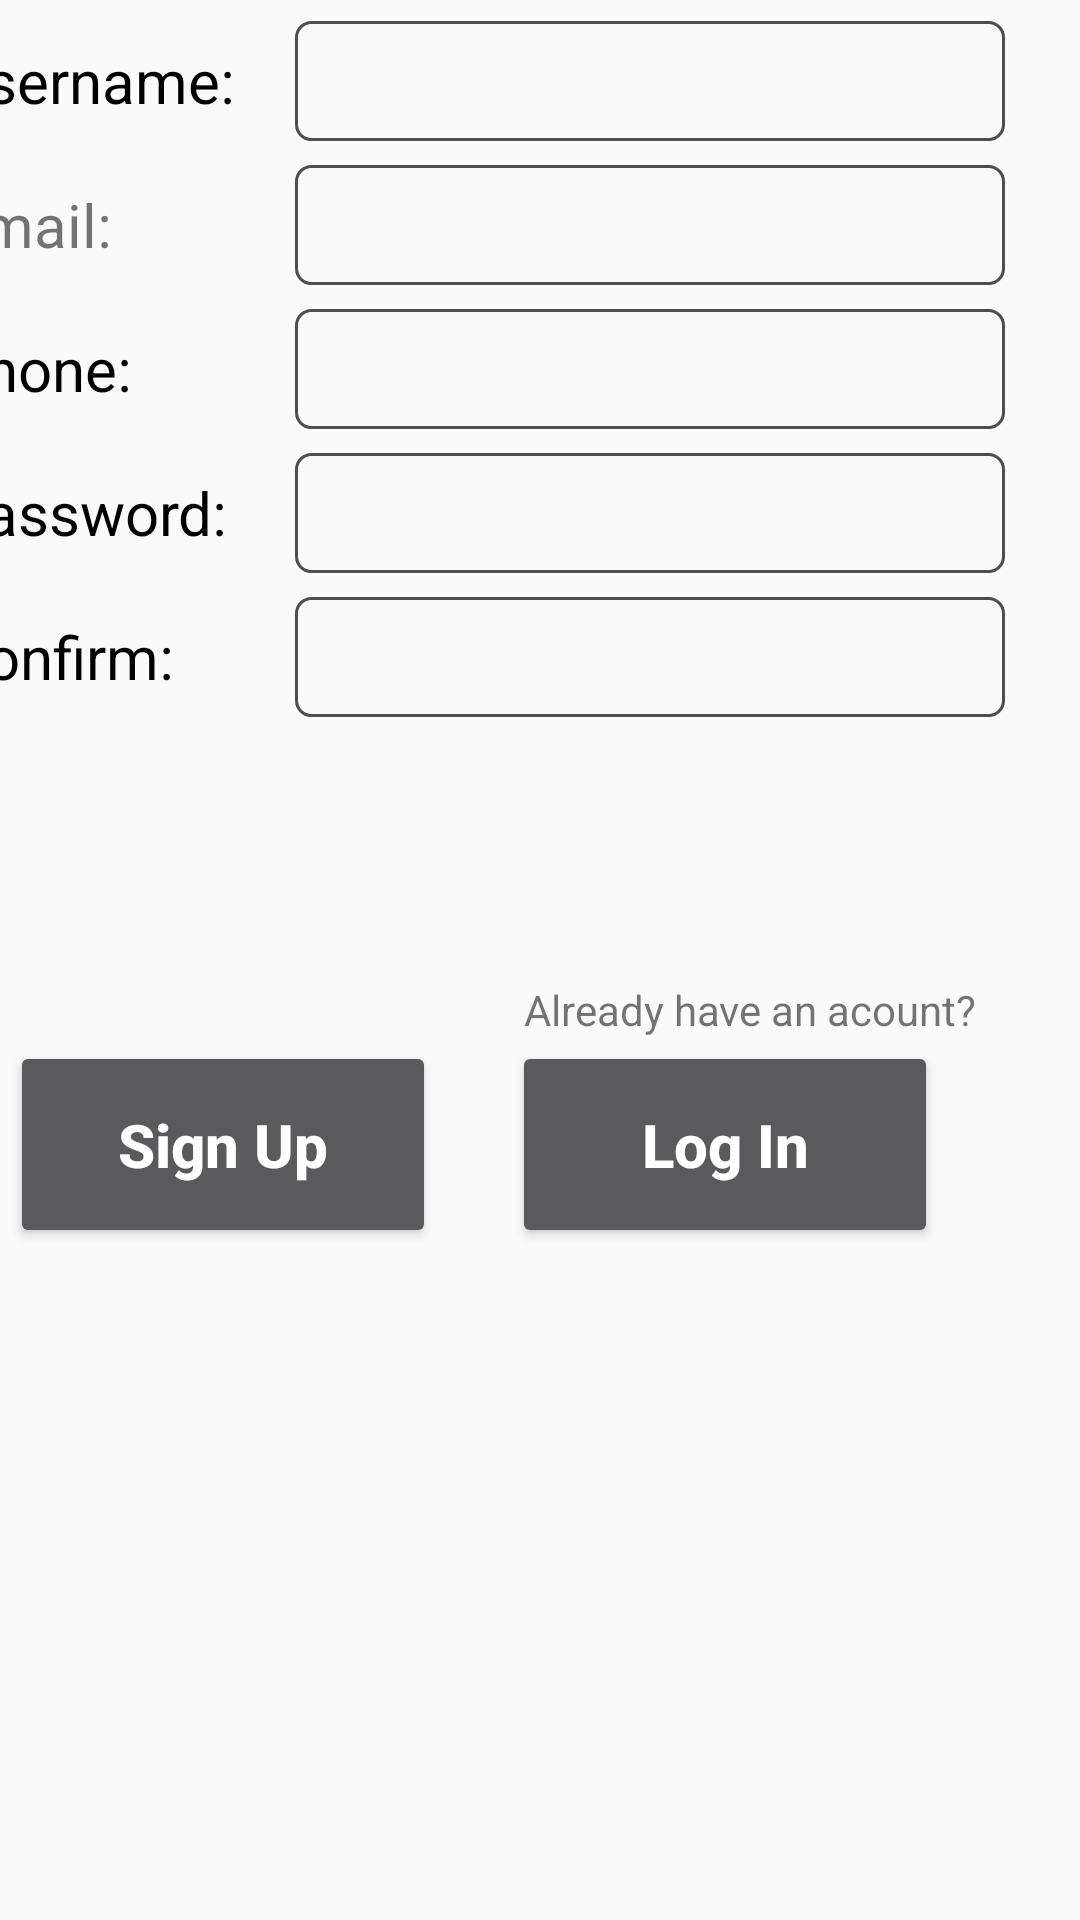

The Android layout XML behind this screen, and the referenced resources:
<!-- AndroidManifest.xml: application theme AppTheme -->
<!-- res/layout/activity_sign_up.xml -->
<?xml version="1.0" encoding="utf-8"?>
<androidx.constraintlayout.widget.ConstraintLayout xmlns:android="http://schemas.android.com/apk/res/android"
    xmlns:app="http://schemas.android.com/apk/res-auto"
    xmlns:tools="http://schemas.android.com/tools"
    android:layout_width="match_parent"
    android:layout_height="match_parent"
    tools:context=".signUp">

    <TableLayout
        android:id="@+id/tableLayout2"
        android:layout_width="368dp"
        android:layout_height="283dp"
        android:layout_marginStart="15dp"
        android:layout_marginTop="10dp"
        android:layout_marginEnd="10dp"
        android:layout_marginBottom="40dp"
        app:layout_constraintBottom_toTopOf="@+id/textView11"
        app:layout_constraintEnd_toEndOf="parent"
        app:layout_constraintHorizontal_bias="1.0"
        app:layout_constraintStart_toStartOf="parent"
        app:layout_constraintTop_toTopOf="parent">

        <TableRow
            android:layout_width="wrap_content"
            android:layout_height="wrap_content">

            <TextView
                android:layout_width="wrap_content"
                android:layout_height="wrap_content"
                android:text="Username:    "
                android:textColor="@color/design_default_color_on_secondary"
                android:textSize="20sp"
                 />

            <EditText
                android:id="@+id/username"
                android:layout_width="wrap_content"
                android:layout_height="40dp"
                android:background="@drawable/border"
                android:ems="10"
                android:inputType="textPersonName"
                android:nestedScrollingEnabled="false"
                android:outlineProvider="none"
                android:paddingStart="5dp"
                android:singleLine="false"
                android:textAlignment="textStart"
                android:textAllCaps="false"
                android:textColor="@color/design_default_color_on_secondary"
                android:textSize="20sp"
                tools:ignore="RtlSymmetry" />
        </TableRow>

        <TableRow
            android:layout_width="wrap_content"
            android:layout_height="wrap_content"
            android:paddingTop="8dp">

            <TextView
                android:layout_width="wrap_content"
                android:layout_height="wrap_content"
                android:text="Email:   "
                android:textColor="@color/common_google_signin_btn_text_dark_focused"
                android:textSize="20sp"
                 />

            <EditText
                android:id="@+id/email"
                android:layout_width="wrap_content"
                android:layout_height="40dp"
                android:background="@drawable/border"
                android:ems="10"
                android:inputType="textEmailAddress"
                android:paddingStart="10dp"
                android:textColor="@color/common_google_signin_btn_text_dark_focused"
                android:textSize="20sp"
                tools:ignore="RtlSymmetry" />

        </TableRow>

        <TableRow
            android:layout_width="wrap_content"
            android:layout_height="wrap_content"
            android:paddingTop="8dp">

            <TextView
                android:layout_width="wrap_content"
                android:layout_height="wrap_content"
                android:text="Phone:   "
                android:textColor="@color/design_default_color_on_secondary"
                android:textSize="20sp"
                 />

            <EditText
                android:id="@+id/phone"
                android:layout_width="wrap_content"
                android:layout_height="40dp"
                android:background="@drawable/border"
                android:ems="10"
                android:inputType="phone"
                android:maxLength="10"
                android:paddingStart="10dp"
                android:textColor="@color/design_default_color_on_secondary"
                android:textSize="20sp"
                tools:ignore="RtlSymmetry" />

        </TableRow>

        <TableRow
            android:layout_width="wrap_content"
            android:layout_height="wrap_content"
            android:paddingTop="8dp">

            <TextView
                android:layout_width="wrap_content"
                android:layout_height="wrap_content"
                android:text="Password:   "
                android:textColor="@color/design_default_color_on_secondary"
                android:textSize="20sp"
                 />

            <EditText
                android:id="@+id/password"
                android:layout_width="wrap_content"
                android:layout_height="40dp"
                android:background="@drawable/border"
                android:ems="10"
                android:inputType="textPassword"
                android:paddingStart="10dp"
                android:textColor="@color/design_default_color_on_secondary"
                android:textSize="20sp"
                tools:ignore="RtlSymmetry" />
        </TableRow>

        <TableRow
            android:layout_width="wrap_content"
            android:layout_height="wrap_content"
            android:paddingTop="8dp">

            <TextView
                android:layout_width="wrap_content"
                android:layout_height="wrap_content"
                android:text="Confirm:   "
                android:textColor="@color/design_default_color_on_secondary"
                android:textSize="20sp"
                 />

            <EditText
                android:id="@+id/passwordConfirm"
                android:layout_width="wrap_content"
                android:layout_height="40dp"
                android:background="@drawable/border"
                android:ems="10"
                android:inputType="textPassword"
                android:paddingStart="10dp"
                android:textColor="@color/design_default_color_on_secondary"
                android:textSize="20sp"
                tools:ignore="RtlSymmetry" />
        </TableRow>
    </TableLayout>

    <Button
        android:id="@+id/button"
        android:layout_width="142dp"
        android:layout_height="69dp"
        android:layout_marginStart="16dp"
        android:layout_marginTop="8dp"
        android:layout_marginEnd="38dp"
        android:layout_marginBottom="175dp"
        android:onClick="check"
        android:text="Sign Up"
        android:textAllCaps="false"
        android:textSize="20sp"
        android:textStyle="bold"
        android:theme="@android:style/Theme.Material.Wallpaper"
        app:layout_constraintBottom_toBottomOf="parent"
        app:layout_constraintEnd_toStartOf="@+id/button2"
        app:layout_constraintStart_toStartOf="parent"
        app:layout_constraintTop_toBottomOf="@+id/tableLayout2" />

    <Button
        android:id="@+id/button2"
        android:layout_width="142dp"
        android:layout_height="69dp"
        android:layout_marginStart="196dp"
        android:layout_marginTop="8dp"
        android:layout_marginEnd="73dp"
        android:layout_marginBottom="175dp"
        android:onClick="launchLogIn"
        android:text="Log In"
        android:textAllCaps="false"
        android:textSize="20sp"
        android:textStyle="bold"
        android:theme="@android:style/Theme.Material.Wallpaper"
        app:layout_constraintBottom_toBottomOf="parent"
        app:layout_constraintEnd_toEndOf="parent"
        app:layout_constraintStart_toStartOf="parent"
        app:layout_constraintTop_toBottomOf="@+id/tableLayout2" />

    <TextView
        android:id="@+id/textView11"
        android:layout_width="178dp"
        android:layout_height="20dp"
        android:layout_marginStart="200dp"
        android:layout_marginEnd="33dp"
        android:text="Already have an acount?"
        android:textColor="@color/common_google_signin_btn_text_dark_focused"
        app:layout_constraintBottom_toTopOf="@+id/button2"
        app:layout_constraintEnd_toEndOf="parent"
        app:layout_constraintStart_toStartOf="parent" />

</androidx.constraintlayout.widget.ConstraintLayout>
<!-- resources referenced by this layout -->
<resources>
  <!-- drawable border (drawable) -->
  <?xml version="1.0" encoding="utf-8"?>
      <shape
          xmlns:android="http://schemas.android.com/apk/res/android"
          android:shape="rectangle"
      >
          <corners
              android:bottomRightRadius="5dp"
              android:bottomLeftRadius="5dp"
              android:topLeftRadius="5dp"
              android:topRightRadius="5dp"
              />
          <stroke
              android:color="#4E4E4E"
              android:width="1dp"
              />
      </shape>
  <style name="AppTheme" parent="Theme.AppCompat.Light.NoActionBar">
          
          <item name="colorPrimary">@color/colorPrimary</item>
          <item name="colorPrimaryDark">@color/colorPrimaryDark</item>
          <item name="colorAccent">@color/colorAccent</item>
      </style>
  <color name="colorPrimary">#6200EE</color>
  <color name="colorPrimaryDark">#3700B3</color>
  <color name="colorAccent">#03DAC5</color>
</resources>
